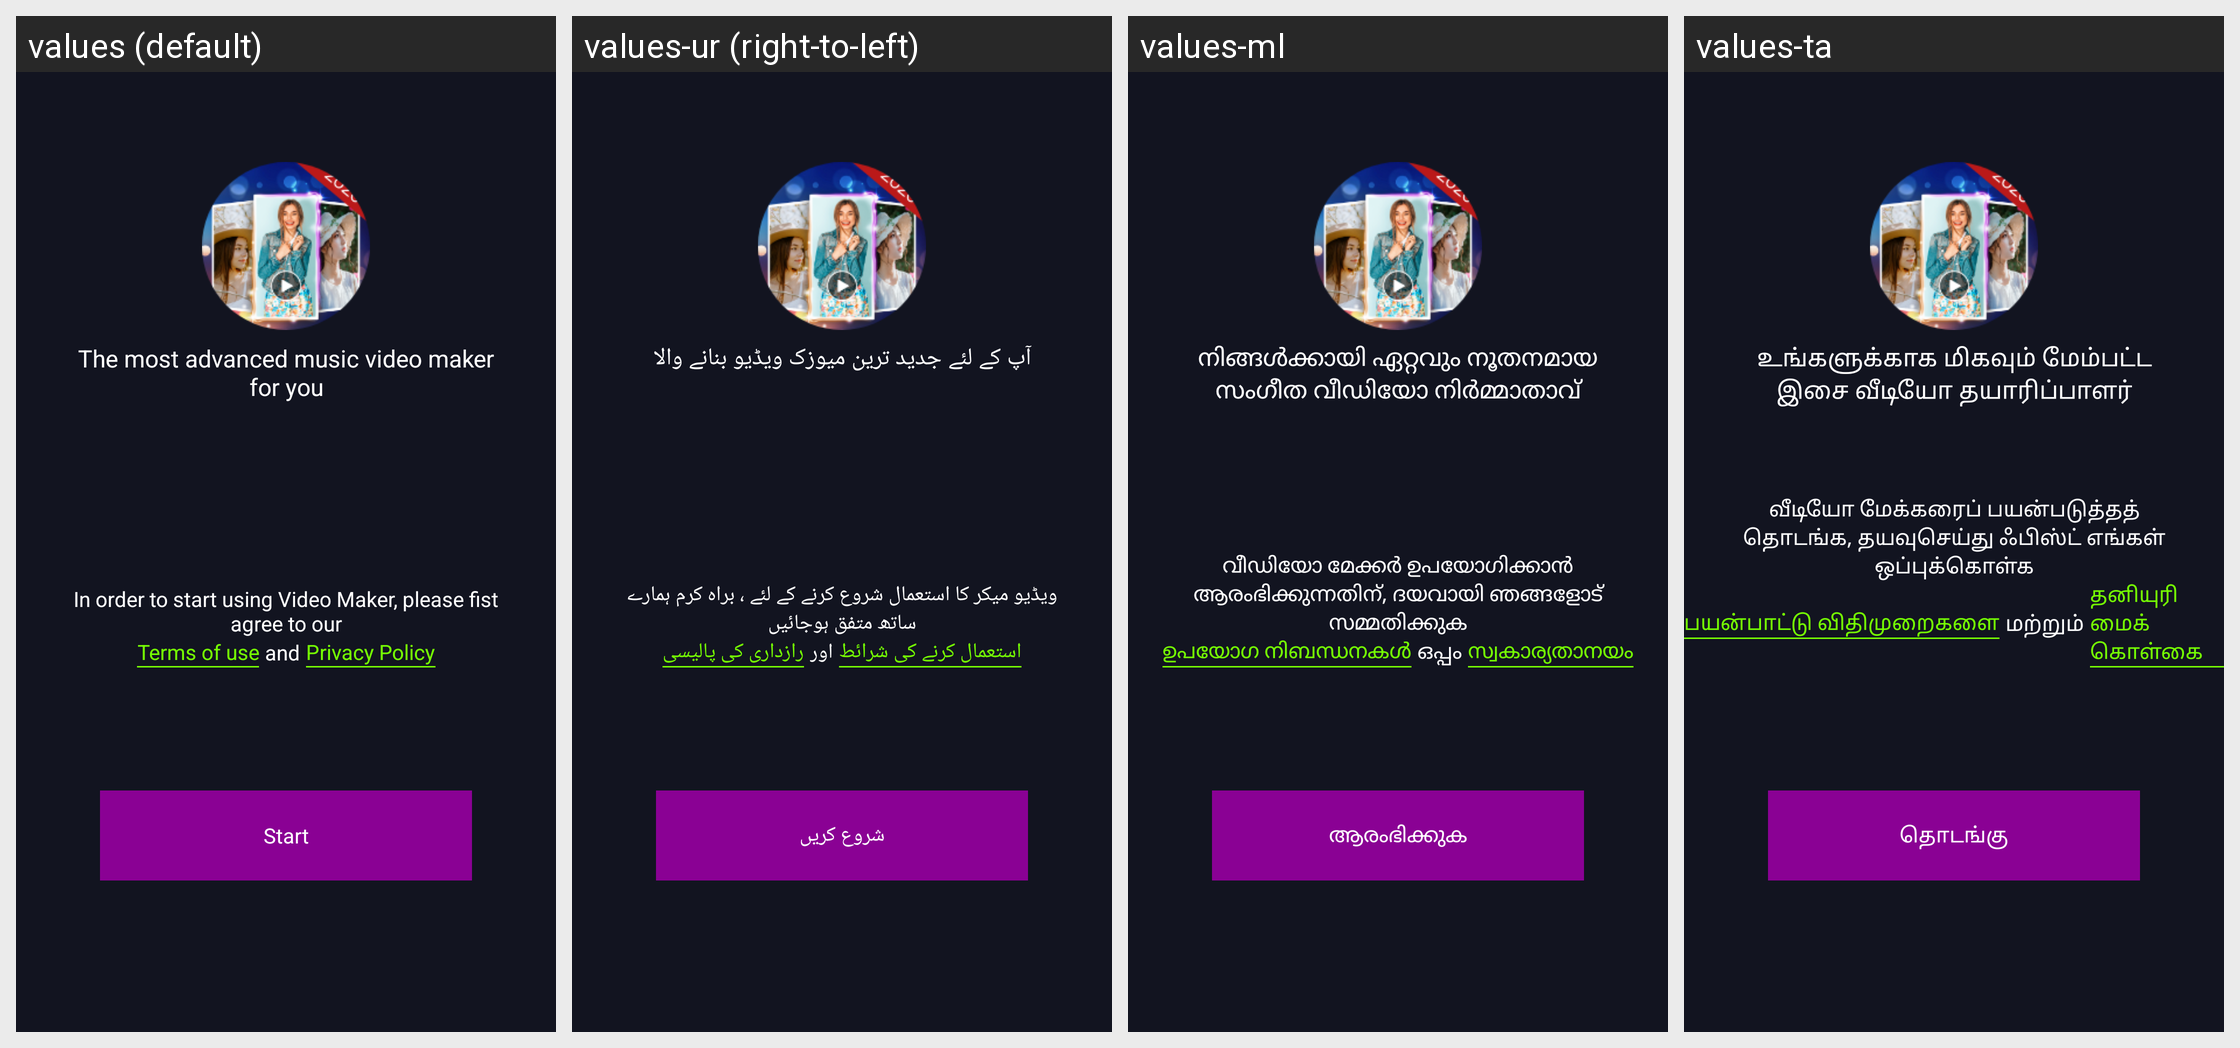

This grid shows one Android layout under several languages. Give, for every string resource on the screen, its name, the default text and each shown locale's text.
Android screen res/layout/activity_welcome.xml rendered under 4 locales, left to right: values (default), values-ur (right-to-left), values-ml, values-ta. Device: Nexus 5 (rendered at 1080×1920; each locale shown at half size, 540×960, under a caption strip naming it); theme AppTheme.
Other locales in the repository, not shown: values-af, values-am, values-ar, values-az, values-be, values-bn-rBD, values-ca, values-ceb, values-cs, values-da, values-de, values-el, values-en-rUS, values-es-rUS, values-et, values-fa, values-fi, values-fr, values-fr-rCA, values-ga, values-gl, values-gu, values-ha, values-hi, values-hr, values-hu, values-ig, values-in, values-it, values-ja, values-jv, values-kk, values-km, values-kn, values-ko, values-mr, values-ms, values-my, values-ne, values-nl, values-pa, values-pl, values-ps, values-pt, values-ro, values-ru, values-sd, values-si, values-sk, values-sr, values-su, values-sv, values-te, values-tg, values-th, values-tl, values-tr, values-uk, values-uz, values-vi, values-yo, values-zh, values-zh-rHK, values-zh-rTW.
Strings drawn on this screen, with the default value and each locale's value (text and hints the layout hard-codes, and strings that could not be matched under every locale, appear in the picture but are not listed):

msg_splash_slogan
  values: The most advanced music video maker for you
  values-ur: آپ کے لئے جدید ترین میوزک ویڈیو بنانے والا
  values-ml: നിങ്ങൾക്കായി ഏറ്റവും നൂതനമായ സംഗീത വീഡിയോ നിർമ്മാതാവ്
  values-ta: உங்களுக்காக மிகவும் மேம்பட்ட இசை வீடியோ தயாரிப்பாளர்

start
  values: Start
  values-ur: شروع کریں
  values-ml: ആരംഭിക്കുക
  values-ta: தொடங்கு

terms_of_use
  values: Terms of use
  values-ur: استعمال کرنے کی شرائط
  values-ml: ഉപയോഗ നിബന്ധനകൾ
  values-ta: பயன்பாட்டு விதிமுறைகளை

and
  values: and
  values-ur: اور
  values-ml: ഒപ്പം
  values-ta: மற்றும்

privacy_policy
  values: Privacy Policy
  values-ur: رازداری کی پالیسی
  values-ml: സ്വകാര്യതാനയം
  values-ta: தனியுரிமைக் கொள்கை

msg_temp_request
  values: In order to start using Video Maker, please fist agree to our
  values-ur: ویڈیو میکر کا استعمال شروع کرنے کے لئے ، براہ کرم ہمارے ساتھ متفق ہوجائیں
  values-ml: വീഡിയോ മേക്കർ ഉപയോഗിക്കാൻ ആരംഭിക്കുന്നതിന്, ദയവായി ഞങ്ങളോട് സമ്മതിക്കുക
  values-ta: வீடியோ மேக்கரைப் பயன்படுத்தத் தொடங்க, தயவுசெய்து ஃபிஸ்ட் எங்கள் ஒப்புக்கொள்க
